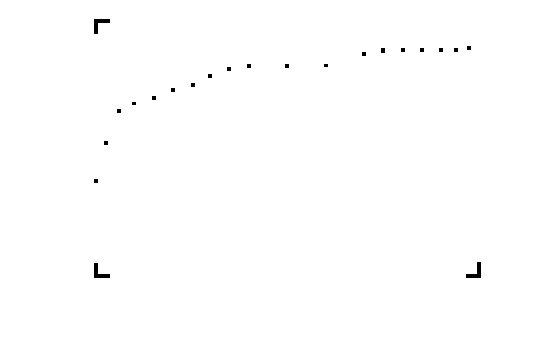

The file beside this chart, header and first rows:
x, OCV_40
-0.00015, 3024
0.02609, 3113
0.05974, 3189
0.09878, 3206
0.1514, 3219
0.2007, 3237
0.2529, 3250
0.2973, 3270
0.347, 3287
0.3992, 3294
0.4982, 3294
0.6001, 3296
0.6992, 3322
0.7493, 3330
0.8007, 3332
0.8504, 3331
0.9002, 3331
0.9396, 3331
0.9733, 3337
